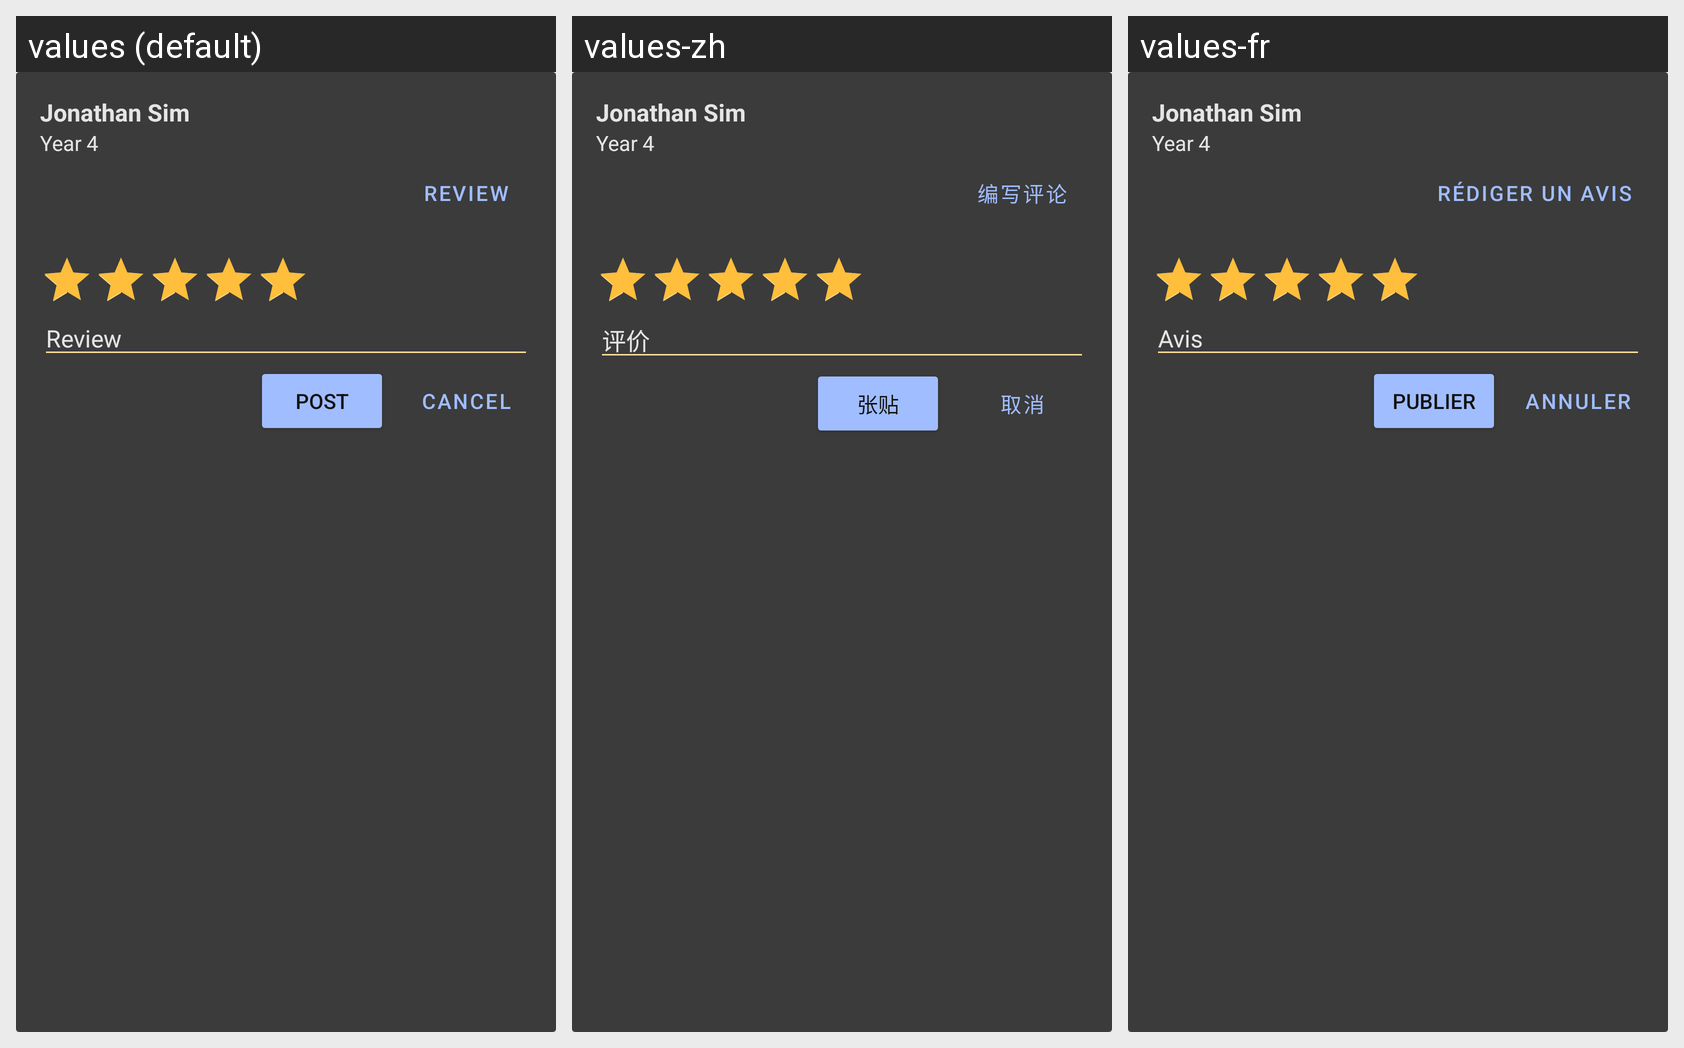

The same Android screen rendered under several of its app's locales, left to right. List the strings drawn on it with the default value and each locale's translation.
Android screen res/layout/user_in_profile_layout.xml rendered under 3 locales, left to right: values (default), values-zh, values-fr. Device: Nexus 5 (rendered at 1080×1920; each locale shown at half size, 540×960, under a caption strip naming it); theme Theme.Athro.
Strings drawn on this screen, with the default value and each locale's value (text and hints the layout hard-codes, and strings that could not be matched under every locale, appear in the picture but are not listed):

review_action
  values: Review
  values-zh: 编写评论
  values-fr: Rédiger un avis

review
  values: Review
  values-zh: 评价
  values-fr: Avis

post
  values: Post
  values-zh: 张贴
  values-fr: Publier

cancel
  values: Cancel
  values-zh: 取消
  values-fr: Annuler
